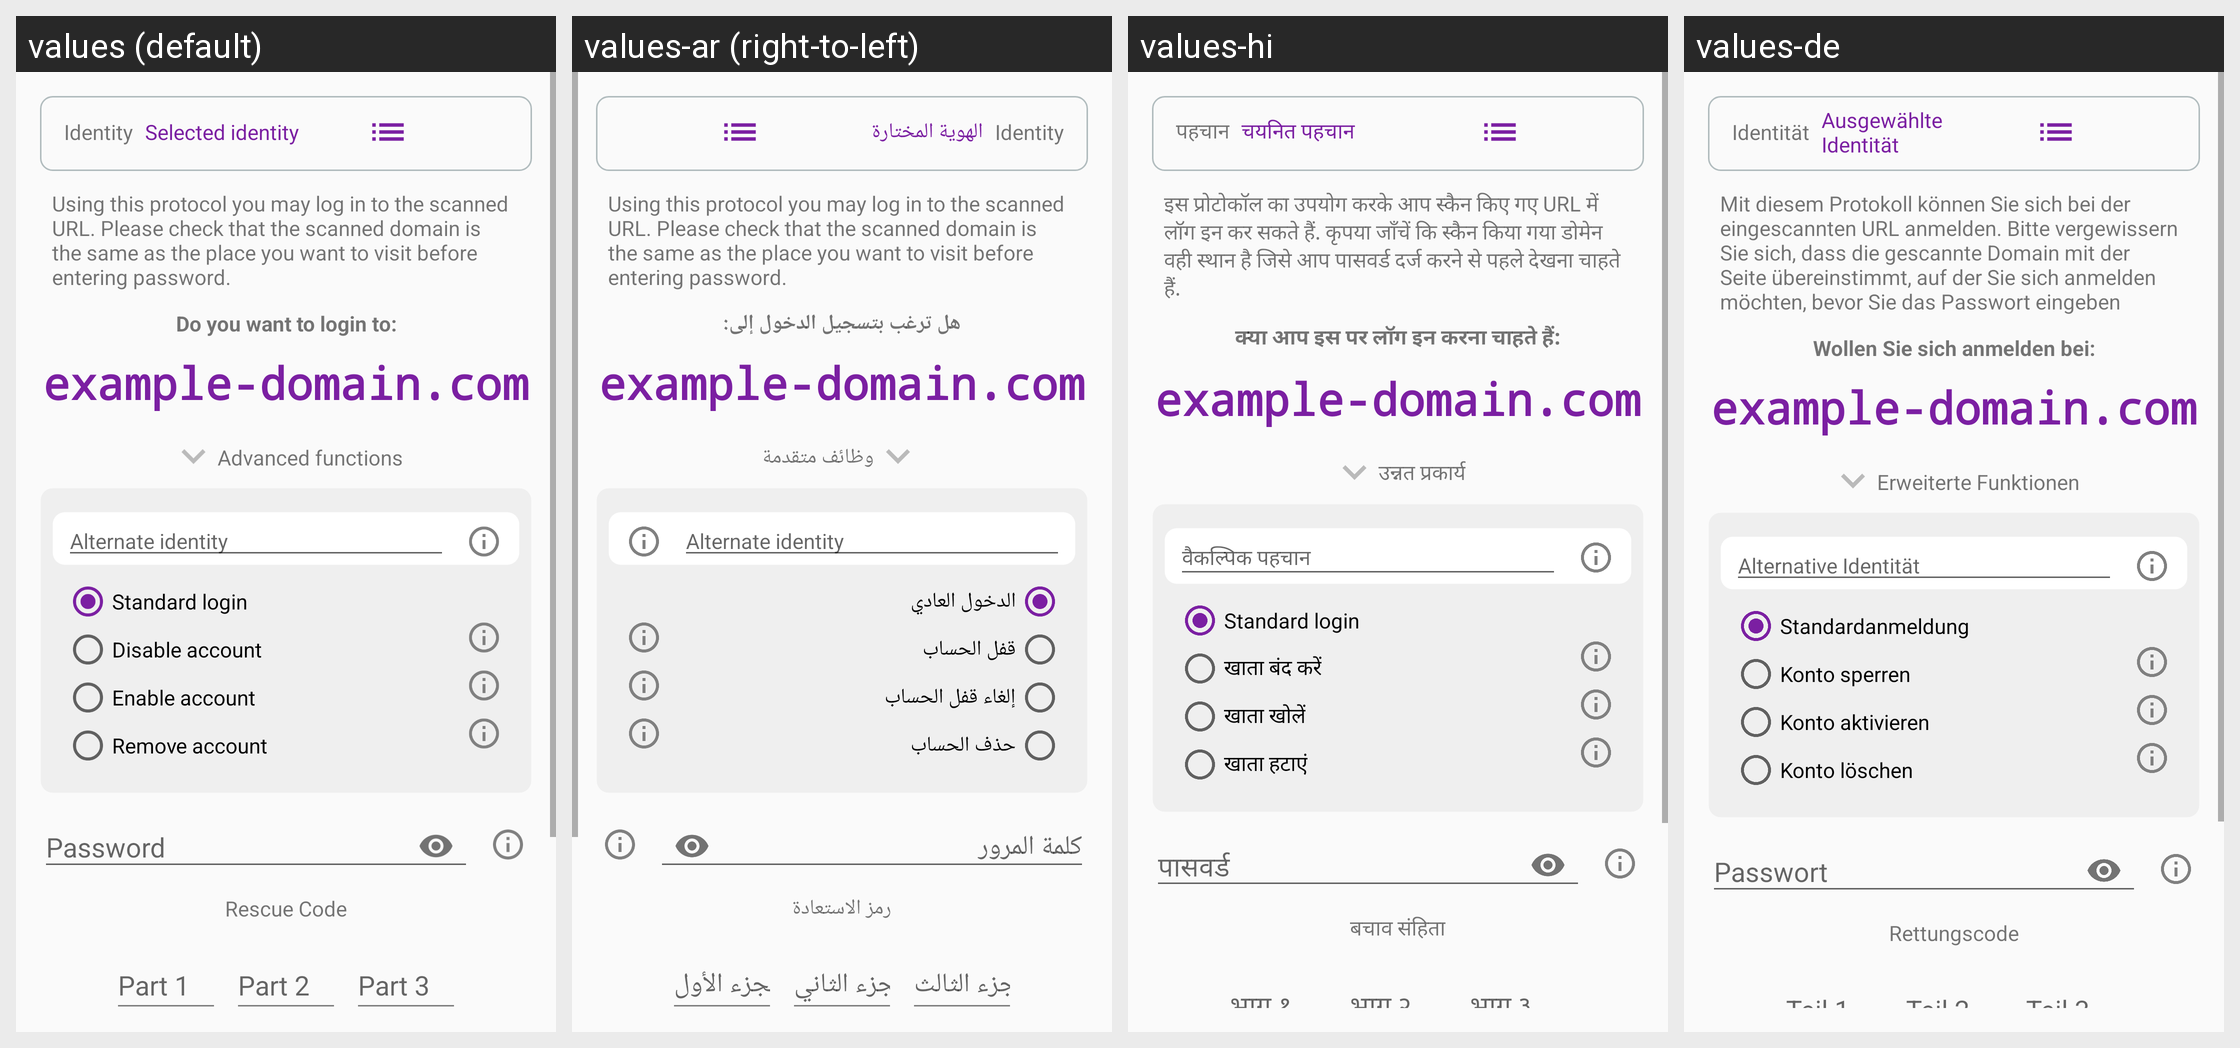

The same Android screen rendered under several of its app's locales, left to right. List the strings drawn on it with the default value and each locale's translation.
Android screen res/layout/activity_login.xml rendered under 4 locales, left to right: values (default), values-ar (right-to-left), values-hi, values-de. Device: Nexus 5 (rendered at 1080×1920; each locale shown at half size, 540×960, under a caption strip naming it); theme AppTheme.
Other locales in the repository, not shown: values-ca, values-cs, values-es, values-fi, values-fr, values-he, values-hu, values-id, values-it, values-ja, values-ko, values-nl, values-no, values-pl, values-pt, values-ru, values-sl, values-sv, values-zh.
Strings drawn on this screen, with the default value and each locale's value (text and hints the layout hard-codes, and strings that could not be matched under every locale, appear in the picture but are not listed):

login_verify_domain_text
  values: Using this protocol you may log in to the scanned URL. Please check that the scanned domain is the same as the place you want to visit before entering password.
  values-ar: Using this protocol you may log in to the scanned URL. Please check that the scanned domain is the same as the place you want to visit before entering password.
  values-hi: इस प्रोटोकॉल का उपयोग करके आप स्कैन किए गए URL में लॉग इन कर सकते हैं. कृपया जाँचें कि स्कैन किया गया डोमेन वही स्थान है जिसे आप पासवर्ड दर्ज करने से पहले देखना चाहते हैं.
  values-de: Mit diesem Protokoll können Sie sich bei der eingescannten URL anmelden. Bitte vergewissern Sie sich, dass die gescannte Domain mit der Seite übereinstimmt, auf der Sie sich anmelden möchten, bevor Sie das Passwort eingeben

login_domain_title
  values: Do you want to login to:
  values-ar: هل ترغب بتسجيل الدخول إلى:
  values-hi: क्या आप इस पर लॉग इन करना चाहते हैं:
  values-de: Wollen Sie sich anmelden bei:

login_identity_password
  values: Password
  values-ar: كلمة المرور
  values-hi: पासवर्ड
  values-de: Passwort

button_advanced_functions
  values: Advanced functions
  values-ar: وظائف متقدمة
  values-hi: उन्नत प्रकार्य
  values-de: Erweiterte Funktionen

button_alternative_identity
  values: Alternate identity
  values-ar: Alternate identity
  values-hi: वैकल्पिक पहचान
  values-de: Alternative Identität

standard_login
  values: Standard login
  values-ar: الدخول العادي
  values-hi: Standard login
  values-de: Standardanmeldung

button_lock_account
  values: Disable account
  values-ar: قفل الحساب
  values-hi: खाता बंद करें
  values-de: Konto sperren

button_unlock_account
  values: Enable account
  values-ar: إلغاء قفل الحساب
  values-hi: खाता खोलें
  values-de: Konto aktivieren

button_remove_account
  values: Remove account
  values-ar: حذف الحساب
  values-hi: खाता हटाएं
  values-de: Konto löschen

introduction_rescue_code_title
  values: Rescue Code
  values-ar: رمز الاستعادة
  values-hi: बचाव संहिता
  values-de: Rettungscode

main_selected_identity
  values: Selected identity
  values-ar: الهوية المختارة
  values-hi: चयनित पहचान
  values-de: Ausgewählte Identität

identity
  values: Identity
  values-ar: Identity
  values-hi: पहचान
  values-de: Identität

reset_password_rescuecode_1
  values: Part 1
  values-ar: الجزء الأول
  values-hi: भाग १
  values-de: Teil 1

reset_password_rescuecode_2
  values: Part 2
  values-ar: الجزء الثاني
  values-hi: भाग २
  values-de: Teil 2

reset_password_rescuecode_3
  values: Part 3
  values-ar: الجزء الثالث
  values-hi: भाग ३
  values-de: Teil 3
